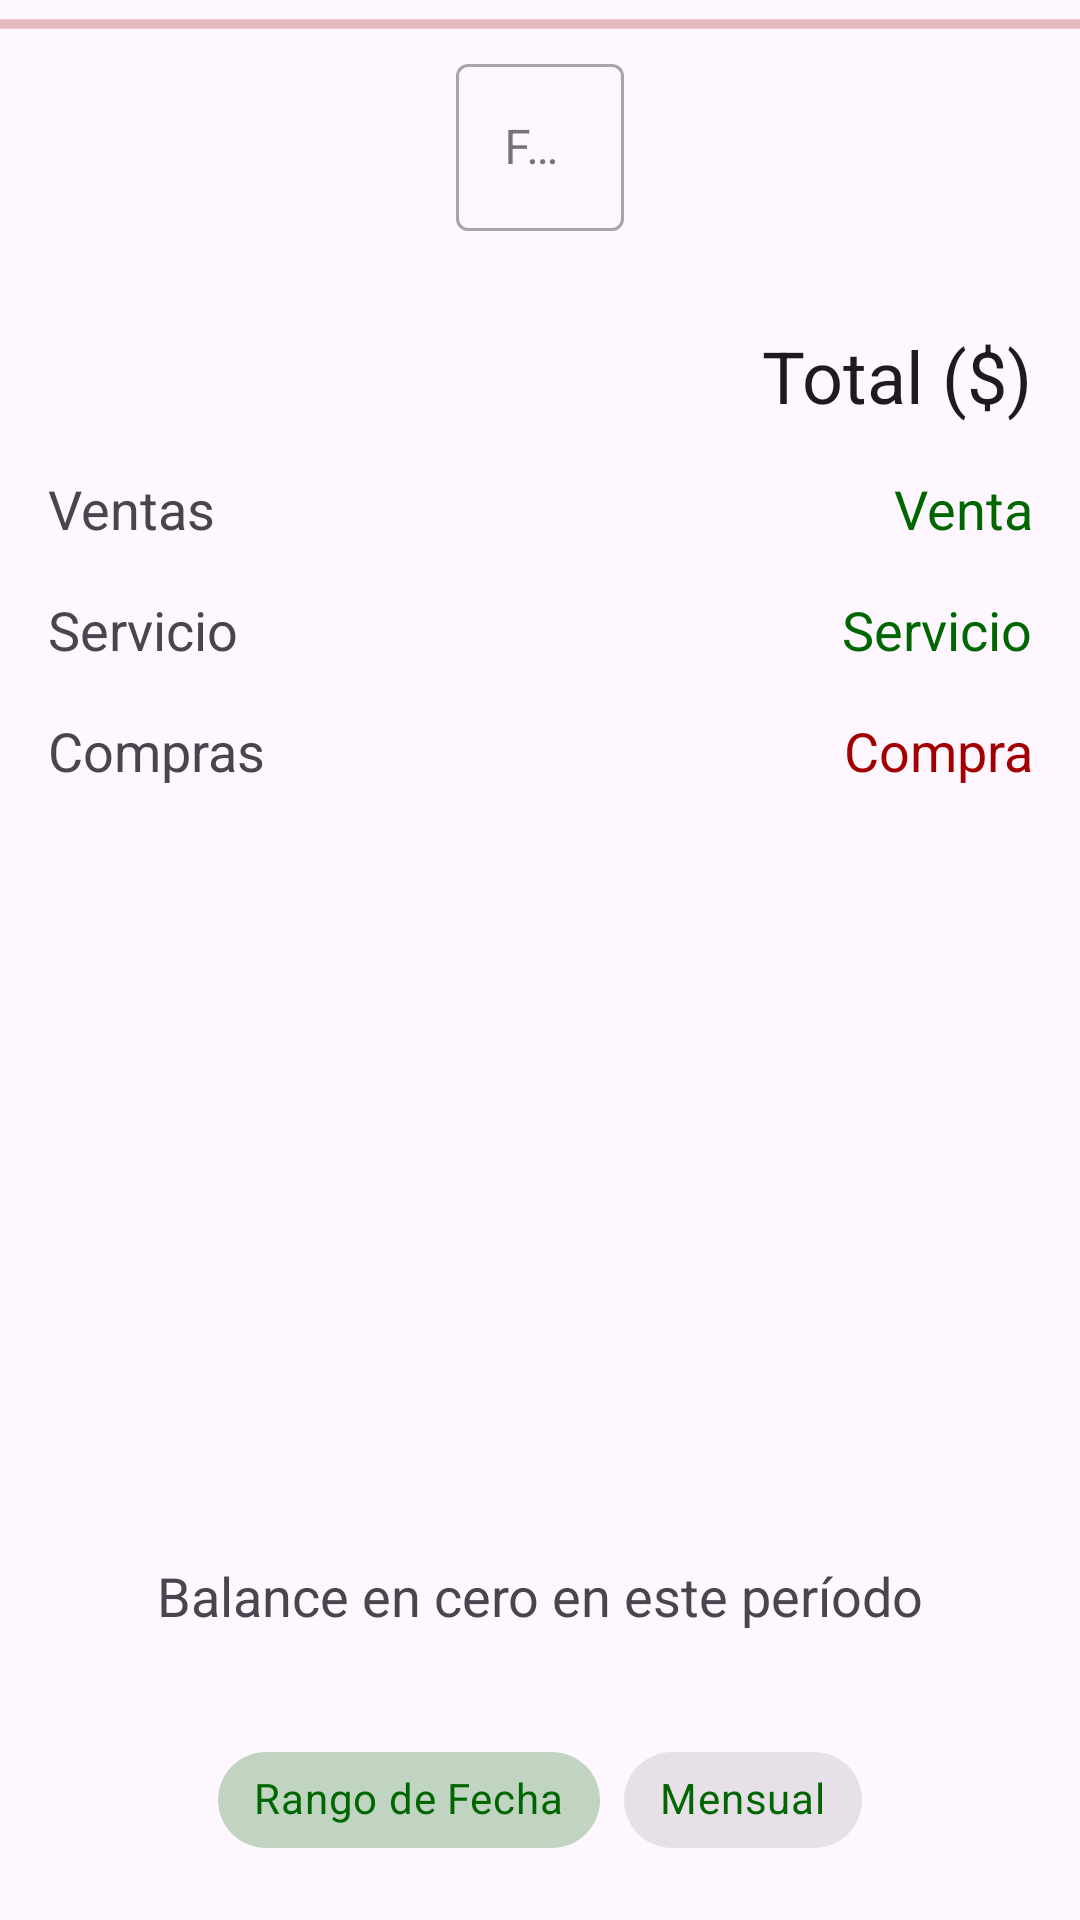

Produce the Android XML layout that renders to this screen, including the resource entries it uses.
<!-- AndroidManifest.xml: application theme Theme.DigitalForce -->
<!-- res/layout/fragment_stats.xml -->
<?xml version="1.0" encoding="utf-8"?>
<androidx.constraintlayout.widget.ConstraintLayout xmlns:android="http://schemas.android.com/apk/res/android"
    xmlns:app="http://schemas.android.com/apk/res-auto"
    xmlns:tools="http://schemas.android.com/tools"
    android:layout_width="match_parent"
    android:layout_height="match_parent"
    tools:context=".MainActivity">

    <ProgressBar
        android:id="@+id/progressBar"
        style="?android:attr/progressBarStyleHorizontal"
        android:layout_width="0dp"
        android:layout_height="wrap_content"
        app:layout_constraintEnd_toEndOf="parent"
        app:layout_constraintStart_toStartOf="parent"
        app:layout_constraintTop_toTopOf="parent"
        android:indeterminate="true"/>

    <Spinner
        android:id="@+id/spinner_month"
        android:layout_width="0dp"
        android:layout_height="wrap_content"
        android:layout_marginStart="8dp"
        android:layout_marginTop="16dp"
        android:layout_marginEnd="8dp"
        android:visibility="gone"
        app:layout_constraintEnd_toStartOf="@+id/spinner_year"
        app:layout_constraintStart_toStartOf="parent"
        app:layout_constraintTop_toTopOf="parent" />

    <Spinner
        android:id="@+id/spinner_year"
        android:layout_width="0dp"
        android:layout_height="wrap_content"
        android:layout_marginTop="16dp"
        android:layout_marginEnd="8dp"
        android:visibility="gone"
        app:layout_constraintEnd_toEndOf="parent"
        app:layout_constraintTop_toTopOf="parent" />

    <com.google.android.material.textfield.TextInputLayout
        android:id="@+id/tf_date"
        style="@style/Widget.MaterialComponents.TextInputLayout.OutlinedBox"
        android:layout_width="wrap_content"
        android:layout_height="wrap_content"
        android:layout_marginStart="8dp"
        android:layout_marginTop="16dp"
        android:layout_marginEnd="8dp"
        app:layout_constraintEnd_toEndOf="parent"
        app:layout_constraintStart_toStartOf="parent"
        app:layout_constraintTop_toTopOf="parent"
        app:startIconDrawable="@drawable/ic_date_24">

        <com.google.android.material.textfield.TextInputEditText
            android:id="@+id/et_date"
            android:layout_width="match_parent"
            android:layout_height="wrap_content"
            android:focusable="false"
            android:hint="@string/text_date"
            android:textAppearance="?attr/textAppearanceSubtitle1"
            app:layout_constraintBottom_toBottomOf="parent"
            app:layout_constraintEnd_toEndOf="parent"
            app:layout_constraintStart_toStartOf="parent"
            app:layout_constraintTop_toTopOf="parent" />
    </com.google.android.material.textfield.TextInputLayout>

    <androidx.constraintlayout.widget.ConstraintLayout
        android:layout_width="0dp"
        android:layout_height="0dp"
        android:layout_marginStart="8dp"
        android:layout_marginTop="16dp"
        android:layout_marginEnd="8dp"
        android:layout_marginBottom="16dp"
        app:layout_constraintBottom_toTopOf="@+id/tv_total"
        app:layout_constraintEnd_toEndOf="parent"
        app:layout_constraintHorizontal_bias="1.0"
        app:layout_constraintStart_toStartOf="parent"
        app:layout_constraintTop_toBottomOf="@+id/tf_date">

        <TextView
            android:id="@+id/textView"
            style="@style/TextAppearance.AppCompat.Headline"
            android:layout_width="wrap_content"
            android:layout_height="wrap_content"
            android:layout_marginTop="16dp"
            android:layout_marginEnd="8dp"
            android:text="@string/text_total_dolar"
            app:layout_constraintEnd_toEndOf="parent"
            app:layout_constraintTop_toTopOf="parent" />

        <LinearLayout
            android:id="@+id/linear0"
            android:layout_width="match_parent"
            android:layout_height="wrap_content"
            android:layout_marginStart="8dp"
            android:layout_marginTop="16dp"
            android:layout_marginEnd="8dp"
            app:layout_constraintEnd_toEndOf="parent"
            app:layout_constraintStart_toStartOf="parent"
            app:layout_constraintTop_toBottomOf="@+id/textView">

            <TextView
                style="@style/TextAppearance.AppCompat.Medium"
                android:layout_width="match_parent"
                android:layout_height="wrap_content"
                android:layout_weight="1"
                android:text="@string/drawer_sales" />

            <TextView
                android:id="@+id/tv_sale"
                style="@style/TextAppearance.AppCompat.Medium"
                android:layout_width="match_parent"
                android:layout_height="wrap_content"
                android:layout_weight="1"
                android:gravity="end"
                android:text="@string/text_sale"
                android:textColor="@color/green_normal" />
        </LinearLayout>

        <LinearLayout
            android:id="@+id/linear1"
            android:layout_width="match_parent"
            android:layout_height="wrap_content"
            android:layout_marginStart="8dp"
            android:layout_marginTop="16dp"
            android:layout_marginEnd="8dp"
            app:layout_constraintEnd_toEndOf="parent"
            app:layout_constraintStart_toStartOf="parent"
            app:layout_constraintTop_toBottomOf="@+id/linear0">

            <TextView
                style="@style/TextAppearance.AppCompat.Medium"
                android:layout_width="match_parent"
                android:layout_height="wrap_content"
                android:layout_weight="1"
                android:text="@string/text_service" />

            <TextView
                android:id="@+id/tv_service"
                style="@style/TextAppearance.AppCompat.Medium"
                android:layout_width="match_parent"
                android:layout_height="wrap_content"
                android:layout_weight="1"
                android:gravity="end"
                android:text="@string/text_service"
                android:textColor="@color/green_normal" />
        </LinearLayout>

        <LinearLayout
            android:id="@+id/linear4"
            android:layout_width="match_parent"
            android:layout_height="wrap_content"
            android:layout_marginStart="8dp"
            android:layout_marginTop="16dp"
            android:layout_marginEnd="8dp"
            app:layout_constraintEnd_toEndOf="parent"
            app:layout_constraintStart_toStartOf="parent"
            app:layout_constraintTop_toBottomOf="@+id/linear1">

            <TextView
                style="@style/TextAppearance.AppCompat.Medium"
                android:layout_width="match_parent"
                android:layout_height="wrap_content"
                android:layout_weight="1"
                android:text="@string/drawer_expenses" />

            <TextView
                android:id="@+id/tv_expense"
                style="@style/TextAppearance.AppCompat.Medium"
                android:layout_width="match_parent"
                android:layout_height="wrap_content"
                android:layout_weight="1"
                android:gravity="end"
                android:text="@string/text_expense"
                android:textColor="@color/red_normal" />
        </LinearLayout>

    </androidx.constraintlayout.widget.ConstraintLayout>

    <com.google.android.material.chip.ChipGroup
        android:id="@+id/chipGroup"
        style="@style/Widget.MaterialComponents.ChipGroup"
        android:layout_width="wrap_content"
        android:layout_height="wrap_content"
        android:layout_marginStart="8dp"
        android:layout_marginEnd="8dp"
        android:layout_marginBottom="16dp"
        app:layout_constraintBottom_toBottomOf="parent"
        app:layout_constraintEnd_toEndOf="parent"
        app:layout_constraintStart_toStartOf="parent"
        app:singleSelection="true">

        <com.google.android.material.chip.Chip
            android:id="@+id/chip_week"
            style="@style/Widget.MaterialComponents.Chip.Choice"
            android:layout_width="wrap_content"
            android:layout_height="wrap_content"
            android:checked="true"
            android:text="@string/chip_week"
            android:textColor="@color/green_normal"/>

        <com.google.android.material.chip.Chip
            android:id="@+id/chip_month"
            style="@style/Widget.MaterialComponents.Chip.Choice"
            android:layout_width="wrap_content"
            android:layout_height="wrap_content"
            android:text="@string/chip_month"
            android:textColor="@color/green_normal"/>

    </com.google.android.material.chip.ChipGroup>

    <TextView
        android:id="@+id/tv_total"
        android:layout_width="wrap_content"
        android:layout_height="wrap_content"
        android:layout_marginStart="8dp"
        android:layout_marginEnd="8dp"
        android:layout_marginBottom="32dp"
        android:gravity="center"
        android:text="@string/text_total_graph_zero"
        android:textSize="18sp"
        app:layout_constraintBottom_toTopOf="@+id/chipGroup"
        app:layout_constraintEnd_toEndOf="parent"
        app:layout_constraintStart_toStartOf="parent" />
</androidx.constraintlayout.widget.ConstraintLayout>
<!-- resources referenced by this layout -->
<resources>
  <color name="green_normal">#006700</color>
  <color name="red_normal">#A20000</color>
  <string name="chip_month">Mensual</string>
  <string name="chip_week">Rango de Fecha</string>
  <string name="drawer_expenses">Compras</string>
  <string name="drawer_sales">Ventas</string>
  <string name="text_date">Fecha</string>
  <string name="text_expense">Compra</string>
  <string name="text_sale">Venta</string>
  <string name="text_service">Servicio</string>
  <string name="text_total_dolar">Total ($)</string>
  <string name="text_total_graph_zero">Balance en cero en este período</string>
  <style name="Theme.DigitalForce" parent="Theme.Material3.DayNight.NoActionBar">
          
          <item name="colorPrimary">@color/green_normal</item>
          <item name="colorPrimaryVariant">@color/green_dark</item>
          <item name="colorOnPrimary">@color/white</item>
          
          <item name="colorSecondary">@color/red_normal</item>
          <item name="colorSecondaryVariant">@color/red_dark</item>
          <item name="colorOnSecondary">@color/black</item>
          
          <item name="android:statusBarColor">?attr/colorPrimaryVariant</item>
          
          <item name="colorPrimaryContainer">@color/red_light</item>
      </style>
  <color name="green_dark">#003B00</color>
  <color name="white">#FFFFFFFF</color>
  <color name="red_dark">#6D0000</color>
  <color name="black">#FF000000</color>
  <color name="red_light">#DB452B</color>
</resources>
